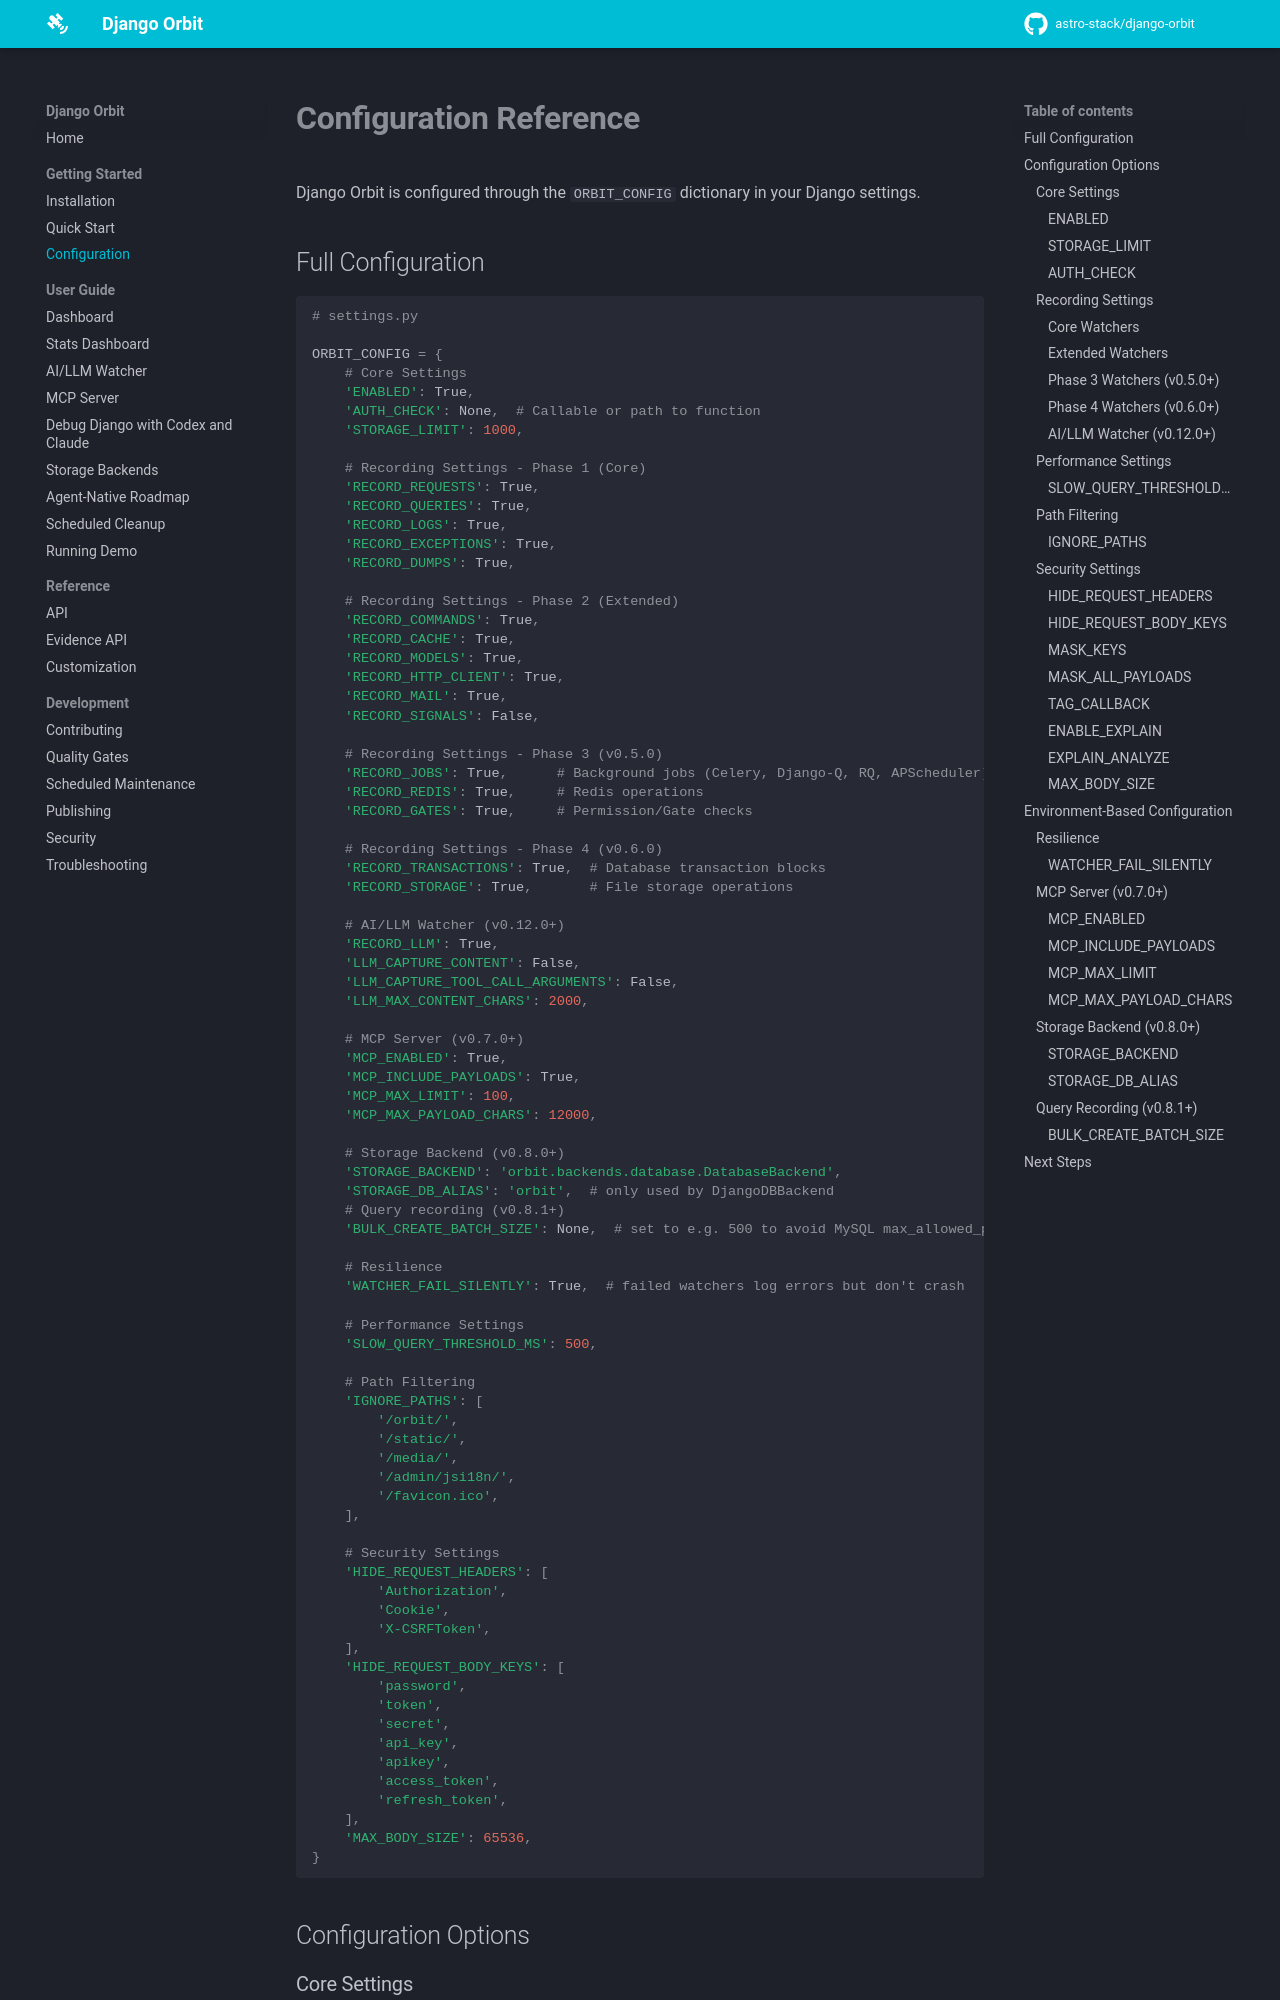

repository: astro-stack/django-orbit · page: configuration/index.html · generator: mkdocs

# Configuration Reference

Django Orbit is configured through the `ORBIT_CONFIG` dictionary in your Django settings.

## Full Configuration

```python
# settings.py

ORBIT_CONFIG = {
    # Core Settings
    'ENABLED': True,
    'AUTH_CHECK': None,  # Callable or path to function
    'STORAGE_LIMIT': 1000,
    
    # Recording Settings - Phase 1 (Core)
    'RECORD_REQUESTS': True,
    'RECORD_QUERIES': True,
    'RECORD_LOGS': True,
    'RECORD_EXCEPTIONS': True,
    'RECORD_DUMPS': True,
    
    # Recording Settings - Phase 2 (Extended)
    'RECORD_COMMANDS': True,
    'RECORD_CACHE': True,
    'RECORD_MODELS': True,
    'RECORD_HTTP_CLIENT': True,
    'RECORD_MAIL': True,
    'RECORD_SIGNALS': False,
    
    # Recording Settings - Phase 3 (v0.5.0)
    'RECORD_JOBS': True,      # Background jobs (Celery, Django-Q, RQ, APScheduler)
    'RECORD_REDIS': True,     # Redis operations
    'RECORD_GATES': True,     # Permission/Gate checks
    
    # Recording Settings - Phase 4 (v0.6.0)
    'RECORD_TRANSACTIONS': True,  # Database transaction blocks
    'RECORD_STORAGE': True,       # File storage operations

    # AI/LLM Watcher (v0.12.0+)
    'RECORD_LLM': True,
    'LLM_CAPTURE_CONTENT': False,
    'LLM_CAPTURE_TOOL_CALL_ARGUMENTS': False,
    'LLM_MAX_CONTENT_CHARS': 2000,
    
    # MCP Server (v0.7.0+)
    'MCP_ENABLED': True,
    'MCP_INCLUDE_PAYLOADS': True,
    'MCP_MAX_LIMIT': 100,
    'MCP_MAX_PAYLOAD_CHARS': 12000,

    # Storage Backend (v0.8.0+)
    'STORAGE_BACKEND': 'orbit.backends.database.DatabaseBackend',
    'STORAGE_DB_ALIAS': 'orbit',  # only used by DjangoDBBackend
    # Query recording (v0.8.1+)
    'BULK_CREATE_BATCH_SIZE': None,  # set to e.g. 500 to avoid MySQL max_allowed_packet errors

    # Resilience
    'WATCHER_FAIL_SILENTLY': True,  # failed watchers log errors but don't crash

    # Performance Settings
    'SLOW_QUERY_THRESHOLD_MS': 500,
    
    # Path Filtering
    'IGNORE_PATHS': [
        '/orbit/',
        '/static/',
        '/media/',
        '/admin/jsi18n/',
        '/favicon.ico',
    ],
    
    # Security Settings
    'HIDE_REQUEST_HEADERS': [
        'Authorization',
        'Cookie',
        'X-CSRFToken',
    ],
    'HIDE_REQUEST_BODY_KEYS': [
        'password',
        'token',
        'secret',
        'api_key',
        'apikey',
        'access_token',
        'refresh_token',
    ],
    'MAX_BODY_SIZE': 65536,
}
```

## Configuration Options

### Core Settings
